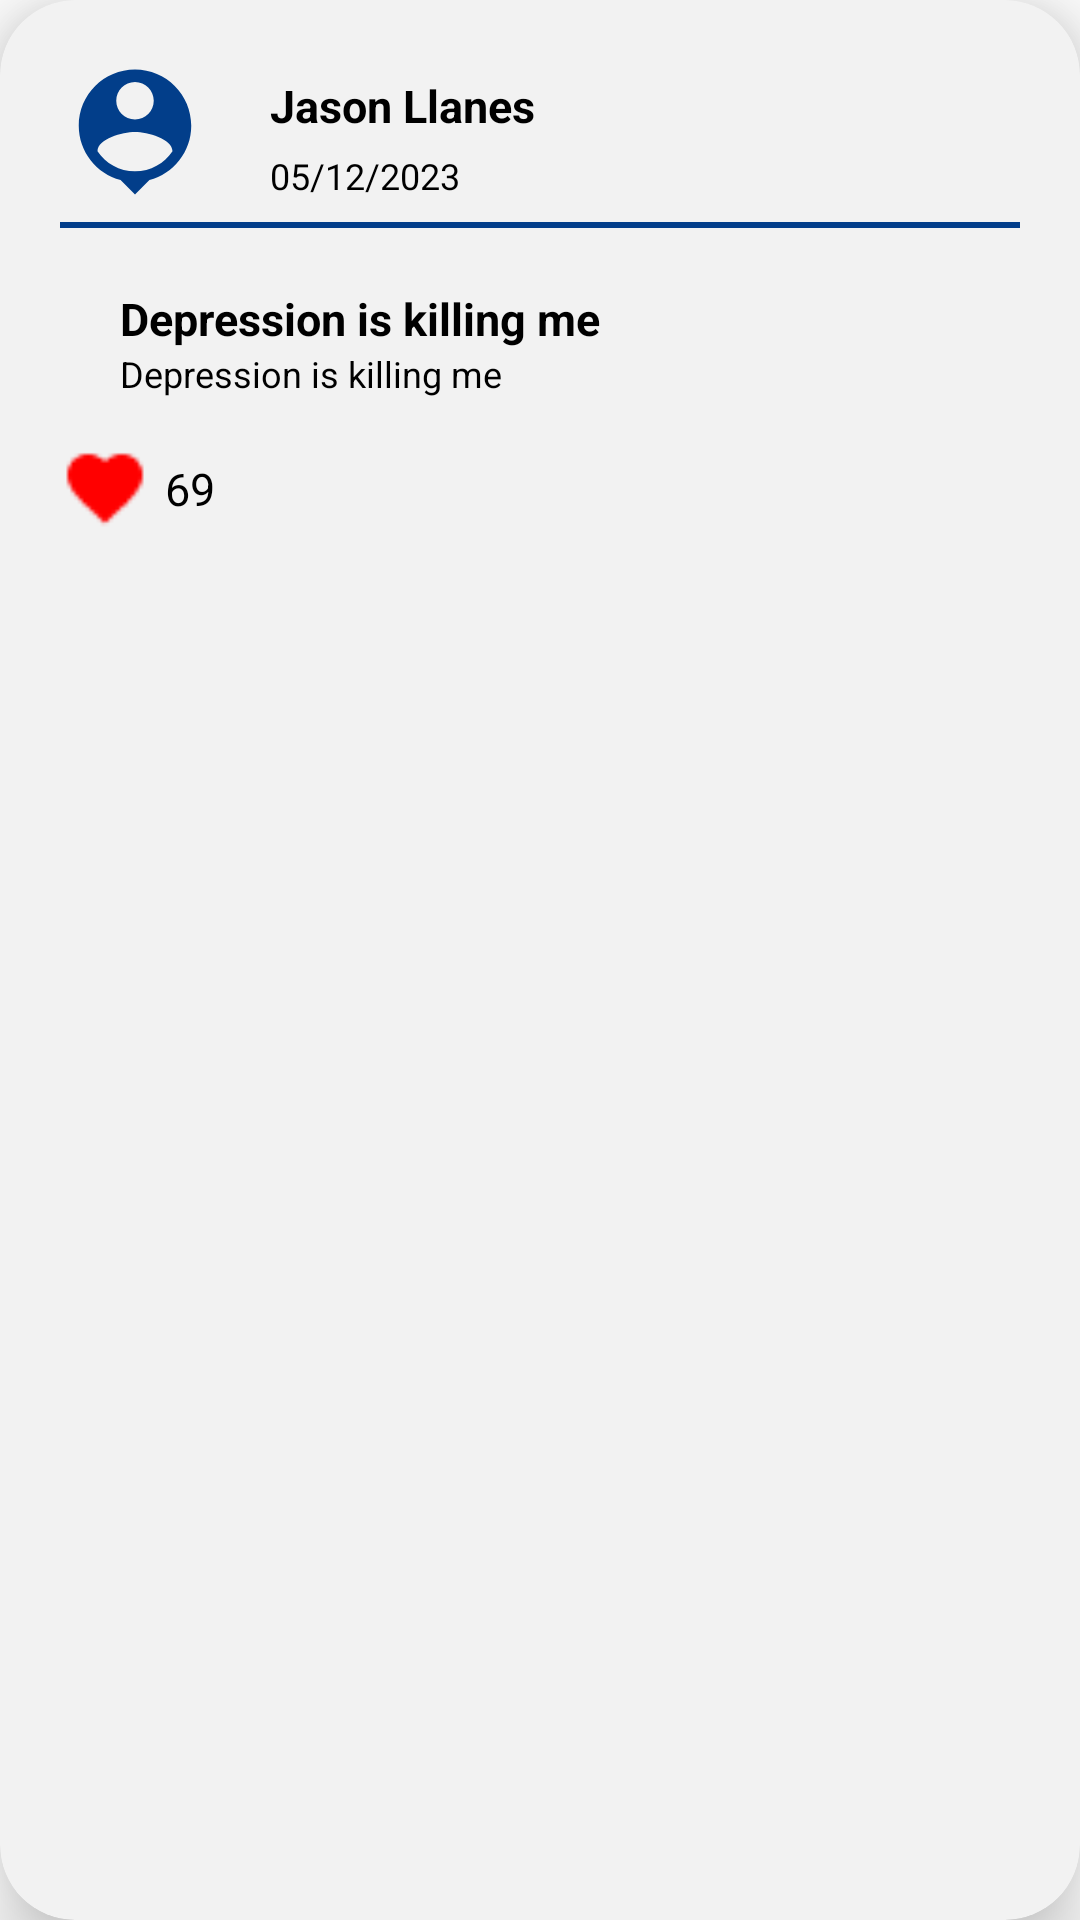

Layout XML and referenced resources for this Android screen:
<!-- AndroidManifest.xml: application theme Theme.CodeFest_CDO -->
<!-- res/layout/post_pop.xml -->
<?xml version="1.0" encoding="utf-8"?>
<androidx.cardview.widget.CardView xmlns:android="http://schemas.android.com/apk/res/android"
    xmlns:app="http://schemas.android.com/apk/res-auto"
    android:layout_width="match_parent"
    android:layout_height="wrap_content"
    android:layout_marginTop="20dp"
    app:cardCornerRadius="25dp"
    android:layout_marginBottom="50dp"
    app:cardElevation="15dp"
    android:backgroundTint="@color/gray"
    android:layout_marginHorizontal="10dp">

        <LinearLayout
            android:layout_width="match_parent"
            android:layout_height="match_parent"
            android:orientation="vertical">

            <LinearLayout
                android:id="@+id/llCard"
                android:layout_width="match_parent"
                android:layout_height="match_parent"
                android:orientation="vertical">


                <LinearLayout
                    android:layout_width="match_parent"
                    android:layout_height="wrap_content"
                    android:orientation="horizontal">

                    <ImageView
                        android:id="@+id/ivProfile"
                        android:layout_width="50dp"
                        android:layout_height="50dp"
                        android:layout_marginTop="19dp"
                        android:layout_marginLeft="20dp"

                        android:background="@drawable/user_24"/>

                    <LinearLayout
                        android:layout_width="match_parent"
                        android:layout_height="wrap_content"
                        android:layout_marginRight="10dp"
                        android:orientation="vertical">

                        <LinearLayout
                            android:layout_width="match_parent"
                            android:layout_height="wrap_content"
                            android:orientation="horizontal">

                            <TextView
                                android:id="@+id/tvName"
                                android:layout_width="wrap_content"
                                android:layout_height="wrap_content"
                                android:layout_marginLeft="20dp"
                                android:layout_marginTop="25dp"
                                android:text="Jason Llanes"
                                android:textColor="@color/black"
                                android:textSize="15dp"
                                android:textStyle="bold" />

                            <TextView
                                android:id="@+id/tvUserID"
                                android:layout_width="wrap_content"
                                android:layout_height="wrap_content"
                                android:maxLength="2"
                                android:layout_marginTop="25dp"
                                android:layout_marginLeft="5dp"
                                android:textColor="@color/gray"
                                android:textSize="15dp" />

                            <TextView
                                android:id="@+id/tvNumber"
                                android:layout_width="wrap_content"
                                android:layout_height="wrap_content"
                                android:maxLength="2"
                                android:layout_marginTop="25dp"
                                android:layout_marginLeft="5dp"
                                android:textColor="@color/gray"
                                android:textSize="15dp" />

                            <TextView
                                android:id="@+id/tvPostID"
                                android:layout_width="wrap_content"
                                android:layout_height="wrap_content"
                                android:maxLength="2"
                                android:layout_marginTop="25dp"
                                android:layout_marginLeft="5dp"
                                android:textColor="@color/gray"
                                android:textSize="15dp" />

                            <TextView
                                android:id="@+id/tvImageLink"
                                android:layout_width="wrap_content"
                                android:layout_height="wrap_content"
                                android:maxLength="2"
                                android:layout_marginTop="25dp"
                                android:layout_marginLeft="5dp"
                                android:textColor="@color/gray"
                                android:textSize="15dp" />

                            <TextView
                                android:id="@+id/tvPostImageLink"
                                android:layout_width="wrap_content"
                                android:layout_height="wrap_content"
                                android:maxLength="2"
                                android:layout_marginTop="25dp"
                                android:layout_marginLeft="5dp"
                                android:textColor="@color/gray"
                                android:textSize="15dp" />


                        </LinearLayout>



                        <TextView
                            android:id="@+id/tvDate"
                            android:layout_width="wrap_content"
                            android:layout_height="wrap_content"
                            android:layout_marginTop="5dp"
                            android:layout_marginLeft="20dp"
                            android:text="05/12/2023"
                            android:textColor="@color/black"
                            android:textSize="12dp"/>

                    </LinearLayout>
                </LinearLayout>

                <ImageView
                    android:layout_width="match_parent"
                    android:layout_height="2dp"
                    android:layout_marginHorizontal="20dp"
                    android:layout_marginTop="5dp"
                    android:background="@color/blue"/>

                <LinearLayout
                    android:layout_width="match_parent"
                    android:layout_height="wrap_content"
                    android:layout_marginHorizontal="20dp"
                    android:orientation="horizontal">

                    <LinearLayout
                        android:layout_width="match_parent"
                        android:layout_height="wrap_content"
                        android:orientation="vertical">

                        <TextView
                            android:id="@+id/tvTitle"
                            android:layout_width="wrap_content"
                            android:layout_height="wrap_content"
                            android:layout_marginTop="20dp"
                            android:layout_marginHorizontal="20dp"
                            android:text="Depression is killing me"
                            android:textStyle="bold"
                            android:textColor="@color/black"
                            android:textSize="15dp"/>

                        <TextView
                            android:id="@+id/tvDescription"
                            android:layout_width="wrap_content"
                            android:layout_height="wrap_content"
                            android:layout_marginHorizontal="20dp"
                            android:text="Depression is killing me "
                            android:textColor="@color/black"
                            android:textSize="12dp"/>


                        <ImageView
                            android:id="@+id/ivPostImage"
                            android:layout_width="match_parent"
                            android:layout_height="wrap_content"
                            android:layout_marginTop="10dp"
                            android:layout_marginHorizontal="20dp"
                            />


                    </LinearLayout>

                </LinearLayout>

                <LinearLayout
                    android:layout_width="match_parent"
                    android:layout_height="wrap_content"
                    android:orientation="horizontal">

                    <ImageView
                        android:id="@+id/ivHeart"
                        android:layout_width="30dp"
                        android:layout_height="30dp"
                        android:layout_marginLeft="20dp"
                        android:layout_marginTop="5dp"
                        android:background="@drawable/red_heart"/>

                    <TextView
                        android:id="@+id/tvVotes"
                        android:layout_width="wrap_content"
                        android:layout_height="wrap_content"
                        android:text="69"
                        android:layout_marginTop="10dp"
                        android:gravity="center_vertical"
                        android:maxLength="2"
                        android:layout_marginLeft="5dp"
                        android:textColor="@color/black"
                        android:textSize="15dp"
                        android:layout_marginBottom="20dp"/>






                </LinearLayout>

            </LinearLayout>

        </LinearLayout>



</androidx.cardview.widget.CardView>
<!-- resources referenced by this layout -->
<resources>
  <color name="black">#FF000000</color>
  <color name="blue">#023E8A</color>
  <color name="gray">#F2F2F2</color>
  <!-- drawable red_heart: png bitmap (drawable, 309 bytes) -->
  <!-- drawable user_24 (drawable) -->
  <vector android:height="42dp" android:tint="#023E8A"
      android:viewportHeight="24" android:viewportWidth="24"
      android:width="42dp" xmlns:android="http://schemas.android.com/apk/res/android">
      <path android:fillColor="@android:color/white" android:pathData="M12,2c-4.97,0 -9,4.03 -9,9 0,4.17 2.84,7.67 6.69,8.69L12,22l2.31,-2.31C18.16,18.67 21,15.17 21,11c0,-4.97 -4.03,-9 -9,-9zM12,4c1.66,0 3,1.34 3,3s-1.34,3 -3,3 -3,-1.34 -3,-3 1.34,-3 3,-3zM12,18.3c-2.5,0 -4.71,-1.28 -6,-3.22 0.03,-1.99 4,-3.08 6,-3.08 1.99,0 5.97,1.09 6,3.08 -1.29,1.94 -3.5,3.22 -6,3.22z"/>
  </vector>
  <style name="Theme.CodeFest_CDO" parent="Theme.MaterialComponents.DayNight.NoActionBar">
          
          <item name="colorPrimary">@color/blue</item>
          <item name="colorPrimaryVariant">@color/purple_700</item>
          <item name="colorOnPrimary">@color/white</item>
          
          <item name="colorSecondary">@color/teal_200</item>
          <item name="colorSecondaryVariant">@color/teal_700</item>
          <item name="colorOnSecondary">@color/black</item>
          
          <item name="android:statusBarColor">?attr/colorPrimaryVariant</item>
          
      </style>
  <color name="purple_700">#FF3700B3</color>
  <color name="white">#FFFFFFFF</color>
  <color name="teal_200">#FF03DAC5</color>
  <color name="teal_700">#FF018786</color>
</resources>
